Run: headless pygame with SDL's dummy video driver; simulated clock (each Clock.tick advances the game by its frame time, no real sleeping); random seed 0; keys injected as events and as key.get_pressed() state; no mouse input.
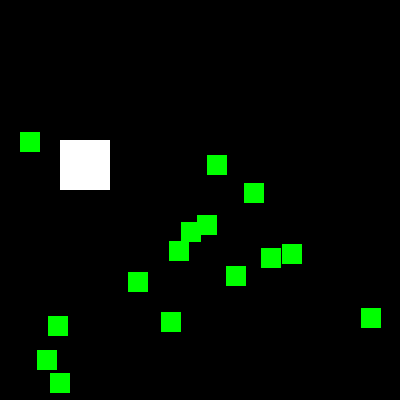
Frame 1 of 4 · flips 1–60 · no input
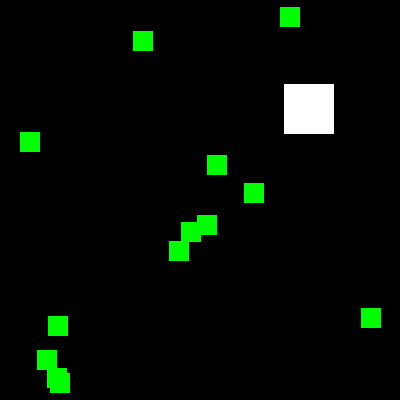
Frame 2 of 4 · flips 61–180 · tapped SPACE, RETURN · held RIGHT (→), D
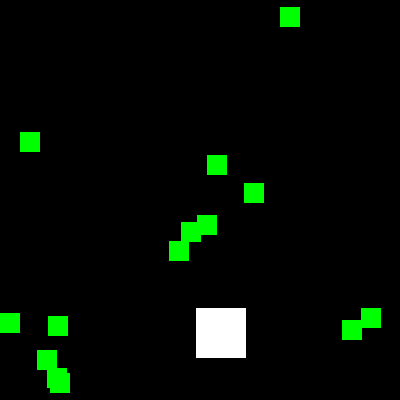
Frame 3 of 4 · flips 181–300 · held DOWN (↓), S
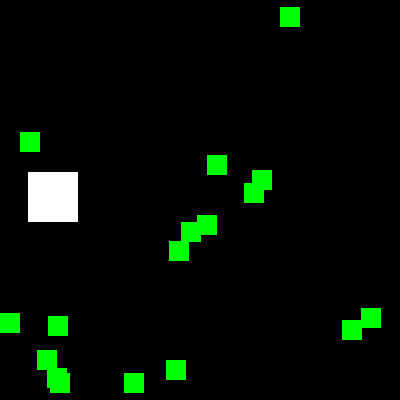
Frame 4 of 4 · flips 301–420 · held LEFT (←), A, UP (↑), W

The pygame program that drew these frames:

import pygame, sys, time, random
from pygame.locals import *



pygame.init()

def doRectsOverlap(rect1, rect2):
    for a, b in [(rect1, rect2), (rect2, rect1)]:
        if ((isPointInsideRect(a.left, a.top, b)) or (isPointInsideRect(a.left, a.bottom, b)) or (isPointInsideRect(a.right, a.top, b)) or (isPointInsideRect(a.right, a.bottom, b))):
            return True
    return False

def isPointInsideRect(x, y, rect):
    if (x > rect.left) and (x < rect.right) and (y > rect.top) and (y < rect.bottom):
        return True
    else:
        return False

WINDOWWIDTH = 400
WINDOWHEIGHT = 400
windowSurface = pygame.display.set_mode((WINDOWWIDTH, WINDOWHEIGHT), 0, 32)
pygame.display.set_caption('Animation')

UPLEFT = 7
UPRIGHT = 9
DOWNLEFT = 1
DOWNRIGHT = 3
MOVESPEED = 4
BLACK = (0, 0, 0)
RED = (255, 0, 0)
GREEN = (0, 255, 0)
BLUE = (0, 0, 255)
WHITE = (255, 255, 255)

foodCounter = 0
NEWFOOD = 40
FOODSIZE = 20
bouncer = {'rect':pygame.Rect(300, 100, 50, 50), 'dir':UPLEFT}
foods = []
for i in range(20):
    foods.append(pygame.Rect(random.randint(0, WINDOWWIDTH - FOODSIZE), random.randint(0, WINDOWHEIGHT - FOODSIZE), FOODSIZE, FOODSIZE))
mainClock = pygame.time.Clock()

while True:
    for event in pygame.event.get():
        if event.type == QUIT:
            pygame.quit()
            sys.exit()

    foodCounter +=1
    if foodCounter >= NEWFOOD:
        foodCounter = 0
        foods.append(pygame.Rect(random.randint(0, WINDOWWIDTH - FOODSIZE), random.randint(0, WINDOWHEIGHT - FOODSIZE), FOODSIZE, FOODSIZE))
    
    windowSurface.fill(BLACK)
    
    
    if bouncer['dir'] == UPLEFT:
        bouncer['rect'].top -= MOVESPEED
        bouncer['rect'].left -= MOVESPEED
    elif bouncer['dir'] == UPRIGHT:
        bouncer['rect'].top -= MOVESPEED
        bouncer['rect'].left += MOVESPEED
    elif bouncer['dir'] == DOWNLEFT:
        bouncer['rect'].top += MOVESPEED
        bouncer['rect'].left -= MOVESPEED
    elif bouncer['dir'] == DOWNRIGHT:
        bouncer['rect'].top += MOVESPEED
        bouncer['rect'].left += MOVESPEED

    if bouncer['rect'].top <= 0:
        if bouncer['dir'] == UPLEFT:
            bouncer['dir'] = DOWNLEFT
        elif bouncer['dir'] == UPRIGHT:
            bouncer['dir'] = DOWNRIGHT
    elif bouncer['rect'].bottom >= WINDOWHEIGHT:
        if bouncer['dir'] == DOWNLEFT:
            bouncer['dir'] = UPLEFT
        elif bouncer['dir'] == DOWNRIGHT:
            bouncer['dir'] = UPRIGHT
    elif bouncer['rect'].left <= 0:
        if bouncer['dir'] == UPLEFT:
            bouncer['dir'] = UPRIGHT
        elif bouncer['dir'] == DOWNLEFT:
            bouncer['dir'] = DOWNRIGHT
    elif bouncer['rect'].right >= WINDOWWIDTH:
        if bouncer['dir'] == UPRIGHT:
            bouncer['dir'] = UPLEFT
        elif bouncer['dir'] == DOWNRIGHT:
            bouncer['dir'] = DOWNLEFT

    pygame.draw.rect(windowSurface, WHITE, bouncer['rect'])

    for i in foods[:]:
        if doRectsOverlap(i, bouncer['rect']):
            foods.remove(i)

    for i in range(len(foods)):
        pygame.draw.rect(windowSurface, GREEN, foods[i])

    pygame.display.update()
    mainClock.tick(40)
